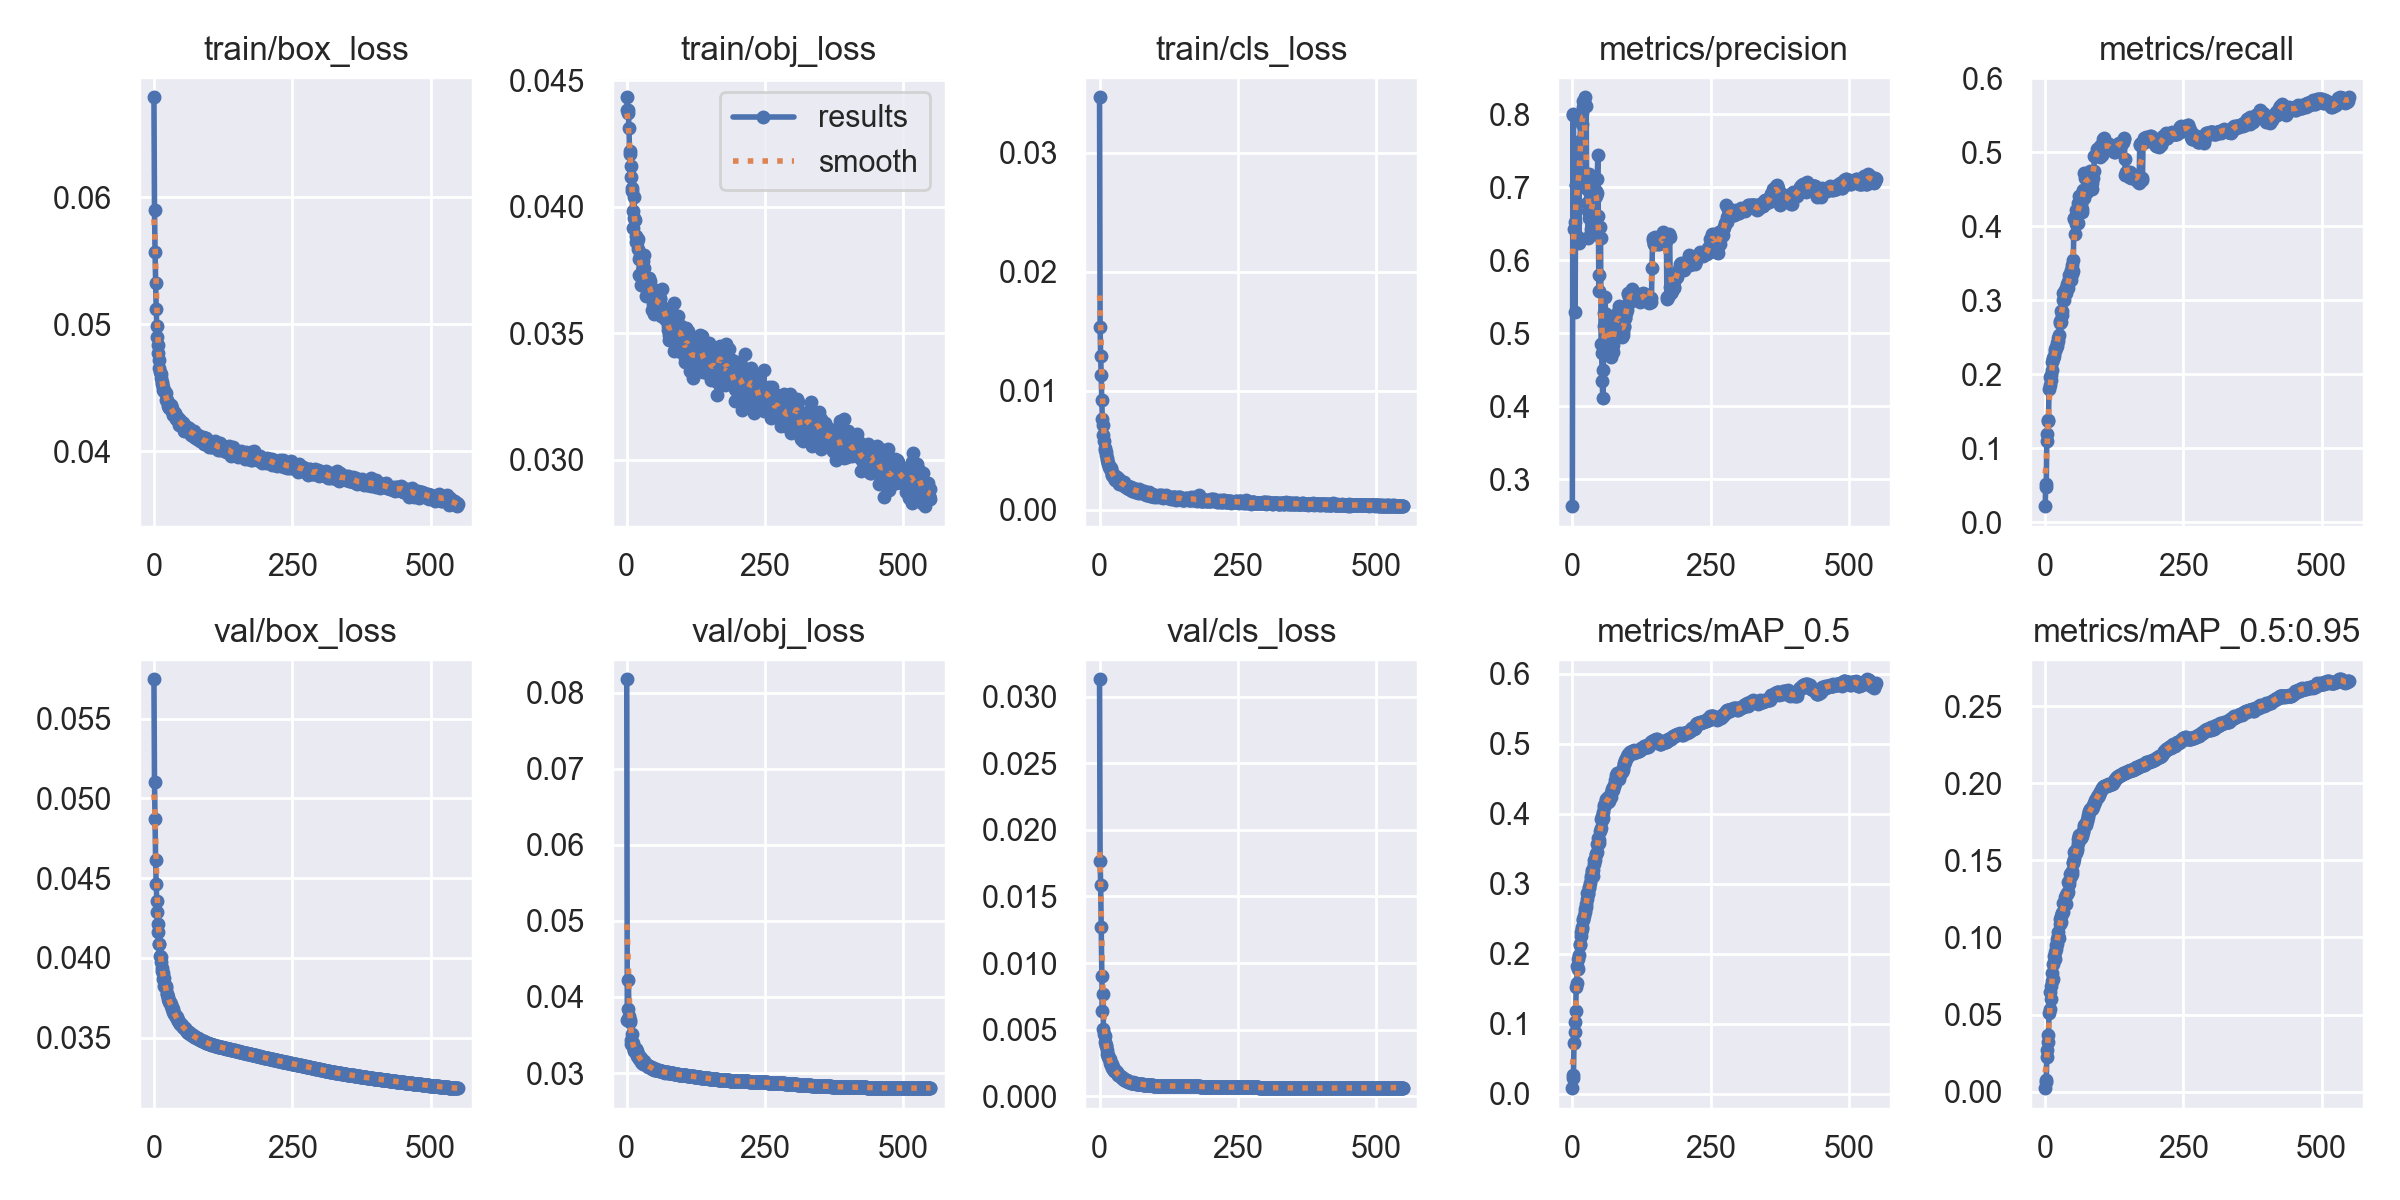

Values plotted in this chart, from the file beside it:
epoch, train/box_loss, train/obj_loss, train/cls_loss, metrics/precision, metrics/recall, metrics/mAP_0.5, metrics/mAP_0.5:0.95, val/box_loss, val/obj_loss, val/cls_loss, x/lr0, x/lr1, x/lr2
0, 0.06786, 0.04432, 0.03468, 0.2633, 0.02159, 0.008256, 0.002283, 0.05747, 0.08175, 0.03131, 0.07002, 0.003331, 0.003331
1, 0.05899, 0.04381, 0.0154, 0.7995, 0.04737, 0.02299, 0.006177, 0.05102, 0.03699, 0.01768, 0.04001, 0.006655, 0.006655
2, 0.05572, 0.04381, 0.01291, 0.8007, 0.05094, 0.02738, 0.007582, 0.04868, 0.03845, 0.01589, 0.009992, 0.009968, 0.009968
3, 0.05323, 0.04368, 0.0113, 0.6425, 0.1096, 0.0722, 0.02242, 0.04616, 0.04221, 0.01273, 0.009956, 0.009956, 0.009956
4, 0.05123, 0.04311, 0.009244, 0.6531, 0.119, 0.08784, 0.02729, 0.04464, 0.03745, 0.009, 0.009956, 0.009956, 0.009956
5, 0.04989, 0.04219, 0.007627, 0.5292, 0.1377, 0.103, 0.03232, 0.04358, 0.03699, 0.006436, 0.009942, 0.009942, 0.009942
6, 0.04902, 0.04207, 0.007114, 0.7031, 0.1365, 0.1184, 0.03685, 0.04288, 0.03667, 0.007645, 0.009927, 0.009927, 0.009927
7, 0.04834, 0.04162, 0.006302, 0.7031, 0.18, 0.1521, 0.05106, 0.04213, 0.03431, 0.005065, 0.009913, 0.009913, 0.009913
8, 0.04777, 0.04119, 0.005767, 0.7242, 0.1854, 0.1588, 0.05356, 0.0416, 0.0338, 0.004651, 0.009898, 0.009898, 0.009898
9, 0.04718, 0.04074, 0.005166, 0.7394, 0.1964, 0.1833, 0.06449, 0.0409, 0.03515, 0.004508, 0.009884, 0.009884, 0.009884
10, 0.04659, 0.04063, 0.005032, 0.741, 0.1924, 0.178, 0.06025, 0.04089, 0.03378, 0.004083, 0.009869, 0.009869, 0.009869
11, 0.04629, 0.03917, 0.004627, 0.6322, 0.1987, 0.1929, 0.0684, 0.04013, 0.03337, 0.003797, 0.009855, 0.009855, 0.009855
12, 0.04607, 0.03984, 0.004855, 0.6234, 0.2059, 0.1982, 0.07194, 0.04005, 0.03392, 0.003873, 0.00984, 0.00984, 0.00984
13, 0.04581, 0.04038, 0.00434, 0.7583, 0.2163, 0.2136, 0.07722, 0.03976, 0.033, 0.003448, 0.009825, 0.009825, 0.009825
14, 0.04546, 0.03957, 0.00417, 0.7638, 0.2211, 0.2127, 0.07339, 0.03937, 0.03287, 0.003197, 0.009811, 0.009811, 0.009811
15, 0.04534, 0.03947, 0.003929, 0.7945, 0.2198, 0.2251, 0.08274, 0.03916, 0.03321, 0.002923, 0.009796, 0.009796, 0.009796
16, 0.04508, 0.03886, 0.003805, 0.7925, 0.2249, 0.2318, 0.08789, 0.03903, 0.03321, 0.003069, 0.009782, 0.009782, 0.009782
17, 0.04482, 0.03859, 0.003625, 0.7863, 0.2334, 0.2362, 0.08595, 0.03867, 0.03311, 0.002807, 0.009767, 0.009767, 0.009767
18, 0.04477, 0.03859, 0.003453, 0.8022, 0.2309, 0.2388, 0.0905, 0.03875, 0.03286, 0.002775, 0.009753, 0.009753, 0.009753
19, 0.04473, 0.03873, 0.003559, 0.8178, 0.2356, 0.2491, 0.09499, 0.03825, 0.03219, 0.002484, 0.009738, 0.009738, 0.009738
20, 0.04467, 0.03834, 0.003516, 0.8096, 0.2363, 0.2503, 0.09279, 0.03815, 0.03247, 0.002345, 0.009724, 0.009724, 0.009724
21, 0.04462, 0.03872, 0.003394, 0.817, 0.2382, 0.2547, 0.09601, 0.03823, 0.03207, 0.002315, 0.009709, 0.009709, 0.009709
22, 0.04406, 0.03792, 0.002933, 0.8135, 0.2426, 0.2597, 0.09933, 0.03809, 0.03215, 0.002442, 0.009694, 0.009694, 0.009694
23, 0.04403, 0.03731, 0.00293, 0.8236, 0.2452, 0.2637, 0.1012, 0.03773, 0.03183, 0.002158, 0.00968, 0.00968, 0.00968
24, 0.04401, 0.03805, 0.002983, 0.7125, 0.2484, 0.2671, 0.1036, 0.03775, 0.03206, 0.002195, 0.009666, 0.009666, 0.009666
25, 0.04381, 0.03799, 0.002817, 0.8115, 0.2524, 0.2707, 0.09986, 0.03755, 0.03193, 0.002021, 0.009651, 0.009651, 0.009651
26, 0.04361, 0.03689, 0.002913, 0.6785, 0.2715, 0.2781, 0.1085, 0.03744, 0.03149, 0.002055, 0.009636, 0.009636, 0.009636
27, 0.04347, 0.03745, 0.002665, 0.6981, 0.2688, 0.2866, 0.1119, 0.0373, 0.0316, 0.001873, 0.009622, 0.009622, 0.009622
28, 0.04345, 0.03715, 0.002529, 0.6678, 0.2707, 0.2858, 0.1142, 0.03722, 0.03138, 0.001866, 0.009607, 0.009607, 0.009607
29, 0.04348, 0.037, 0.002685, 0.6307, 0.2853, 0.2862, 0.1099, 0.03721, 0.03154, 0.001894, 0.009593, 0.009593, 0.009593
30, 0.04345, 0.03786, 0.002599, 0.718, 0.2853, 0.2959, 0.1158, 0.03701, 0.03114, 0.001792, 0.009578, 0.009578, 0.009578
31, 0.04363, 0.0381, 0.002721, 0.6576, 0.2795, 0.294, 0.1162, 0.03709, 0.03156, 0.001829, 0.009564, 0.009564, 0.009564
32, 0.04341, 0.03759, 0.002528, 0.6343, 0.3007, 0.3007, 0.1168, 0.03694, 0.03132, 0.001724, 0.009549, 0.009549, 0.009549
33, 0.0432, 0.03695, 0.002479, 0.6425, 0.3102, 0.3077, 0.1226, 0.03678, 0.03117, 0.001564, 0.009534, 0.009534, 0.009534
34, 0.04291, 0.03679, 0.00243, 0.6887, 0.3008, 0.3117, 0.1216, 0.03678, 0.03111, 0.001602, 0.00952, 0.00952, 0.00952
35, 0.04298, 0.03647, 0.00261, 0.6564, 0.3142, 0.3163, 0.1227, 0.03664, 0.03123, 0.00159, 0.009506, 0.009506, 0.009506
36, 0.04303, 0.03678, 0.002183, 0.6984, 0.3077, 0.3194, 0.1262, 0.03656, 0.03101, 0.001562, 0.009491, 0.009491, 0.009491
37, 0.04295, 0.03708, 0.002273, 0.6881, 0.3089, 0.3204, 0.1274, 0.03649, 0.03103, 0.001561, 0.009476, 0.009476, 0.009476
38, 0.04302, 0.03707, 0.002214, 0.6497, 0.3163, 0.3115, 0.1218, 0.03642, 0.03092, 0.001474, 0.009462, 0.009462, 0.009462
39, 0.04259, 0.03664, 0.002275, 0.7071, 0.3165, 0.3338, 0.1289, 0.03631, 0.03084, 0.001419, 0.009447, 0.009447, 0.009447
40, 0.04267, 0.03663, 0.002237, 0.6829, 0.3212, 0.3278, 0.1283, 0.03635, 0.03088, 0.001408, 0.009433, 0.009433, 0.009433
41, 0.04268, 0.03719, 0.002156, 0.6918, 0.3165, 0.334, 0.1293, 0.03628, 0.03092, 0.001423, 0.009418, 0.009418, 0.009418
42, 0.04259, 0.03705, 0.002229, 0.6884, 0.3245, 0.3421, 0.1357, 0.03618, 0.03084, 0.001358, 0.009404, 0.009404, 0.009404
43, 0.04249, 0.03679, 0.002061, 0.6956, 0.3291, 0.3424, 0.1348, 0.03608, 0.03077, 0.001324, 0.009389, 0.009389, 0.009389
44, 0.04264, 0.03682, 0.002291, 0.6927, 0.3334, 0.3459, 0.1366, 0.03605, 0.03078, 0.001307, 0.009374, 0.009374, 0.009374
45, 0.04207, 0.03593, 0.002006, 0.712, 0.3352, 0.3568, 0.1414, 0.03597, 0.03064, 0.001245, 0.00936, 0.00936, 0.00936
46, 0.04242, 0.03659, 0.002054, 0.7439, 0.3267, 0.3649, 0.1416, 0.03595, 0.03057, 0.001198, 0.009345, 0.009345, 0.009345
47, 0.04237, 0.03654, 0.00193, 0.6602, 0.341, 0.3571, 0.1402, 0.03588, 0.03053, 0.001237, 0.009331, 0.009331, 0.009331
48, 0.04249, 0.03614, 0.001882, 0.5575, 0.3481, 0.3629, 0.1431, 0.03583, 0.03055, 0.001161, 0.009316, 0.009316, 0.009316
49, 0.04211, 0.03619, 0.001945, 0.5805, 0.3347, 0.3576, 0.1414, 0.03584, 0.03061, 0.001207, 0.009302, 0.009302, 0.009302
50, 0.04201, 0.03578, 0.001854, 0.6454, 0.3396, 0.3749, 0.1481, 0.03579, 0.03041, 0.001125, 0.009287, 0.009287, 0.009287
51, 0.04218, 0.03669, 0.00187, 0.6309, 0.3547, 0.3795, 0.1489, 0.0357, 0.03038, 0.00111, 0.009273, 0.009273, 0.009273
52, 0.04228, 0.03665, 0.002032, 0.4854, 0.4099, 0.3924, 0.1508, 0.03565, 0.03041, 0.001113, 0.009258, 0.009258, 0.009258
53, 0.04222, 0.0366, 0.001757, 0.4727, 0.4107, 0.397, 0.1552, 0.03565, 0.03041, 0.001105, 0.009244, 0.009244, 0.009244
54, 0.04157, 0.03583, 0.001784, 0.4352, 0.3888, 0.3915, 0.1558, 0.03561, 0.03035, 0.001073, 0.009229, 0.009229, 0.009229
55, 0.042, 0.03629, 0.001891, 0.4113, 0.4024, 0.3943, 0.1545, 0.0356, 0.03039, 0.001072, 0.009215, 0.009215, 0.009215
56, 0.04197, 0.03638, 0.001692, 0.4494, 0.4212, 0.4021, 0.156, 0.03558, 0.03041, 0.001026, 0.0092, 0.0092, 0.0092
57, 0.04185, 0.03609, 0.001925, 0.5284, 0.405, 0.4102, 0.157, 0.03552, 0.03038, 0.00102, 0.009185, 0.009185, 0.009185
58, 0.04164, 0.03596, 0.00159, 0.5095, 0.4158, 0.4124, 0.1578, 0.03548, 0.03034, 0.001035, 0.009171, 0.009171, 0.009171
59, 0.0419, 0.03632, 0.001636, 0.5494, 0.4041, 0.414, 0.1615, 0.03543, 0.03032, 0.001023, 0.009156, 0.009156, 0.009156
... 490 more rows
